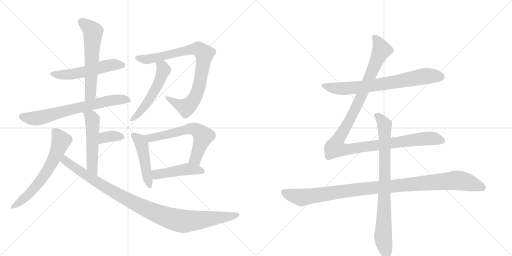
t = 0.00 s
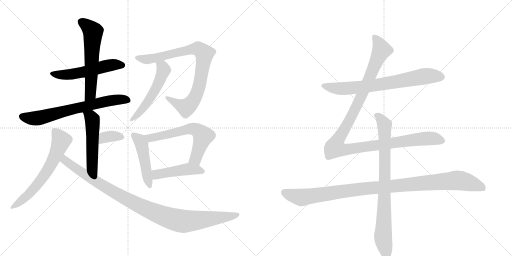
t = 2.61 s
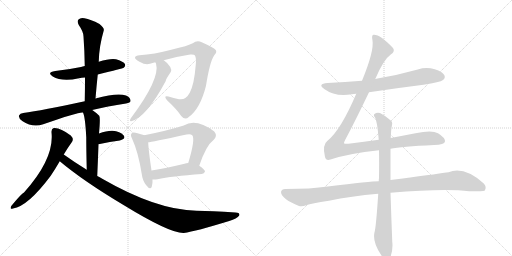
t = 5.21 s
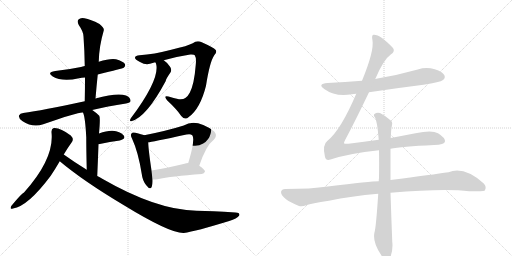
t = 7.82 s
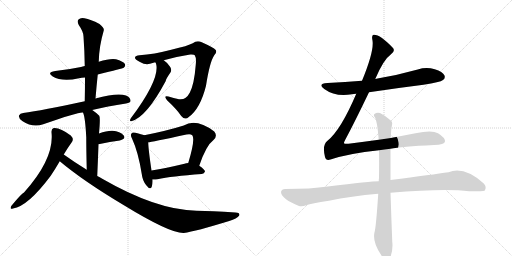
t = 10.42 s
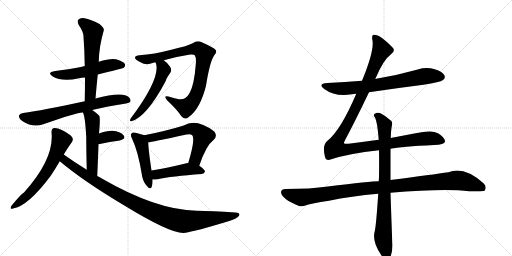
t = 13.03 s

The animated SVG that drew these frames (rendered in a browser with its animation timeline set to each time). Animation: 16 CSS @keyframes rules; one cycle of 13.03 s.

<svg version="1.1" viewBox="0 0 2048 1024" xmlns="http://www.w3.org/2000/svg">
  <g stroke="lightgray" stroke-dasharray="1,1" stroke-width="1" transform="scale(4, 4)">
    <line x1="0" y1="0" x2="256" y2="256"></line>
    <line x1="256" y1="0" x2="0" y2="256"></line>
    <line x1="128" y1="0" x2="128" y2="256"></line>
    <line x1="0" y1="128" x2="256" y2="128"></line>
    <line x1="256" y1="0" x2="512" y2="256"></line>
    <line x1="512" y1="0" x2="256" y2="256"></line>
    <line x1="384" y1="0" x2="384" y2="256"></line>
    <line x1="256" y1="128" x2="512" y2="128"></line>
  </g>
<g transform="scale(1, -1) translate(0, -850)">
   <style type="text/css">
    @keyframes keyframes0 {
      from {
       stroke: black;
       stroke-dashoffset: 536;
       stroke-width: 128;
       }
       64% {
       animation-timing-function: step-end;
       stroke: black;
       stroke-dashoffset: 0;
       stroke-width: 128;
       }
       to {
       stroke: black;
       stroke-width: 1024;
       }
       }
       #make-me-a-hanzi-animation-0 {
         animation: keyframes0 0.686198s both;
         animation-delay: 0.000000s;
         animation-timing-function: linear;
       }
    @keyframes keyframes1 {
      from {
       stroke: black;
       stroke-dashoffset: 592;
       stroke-width: 128;
       }
       66% {
       animation-timing-function: step-end;
       stroke: black;
       stroke-dashoffset: 0;
       stroke-width: 128;
       }
       to {
       stroke: black;
       stroke-width: 1024;
       }
       }
       #make-me-a-hanzi-animation-1 {
         animation: keyframes1 0.731771s both;
         animation-delay: 0.686198s;
         animation-timing-function: linear;
       }
    @keyframes keyframes2 {
      from {
       stroke: black;
       stroke-dashoffset: 690;
       stroke-width: 128;
       }
       69% {
       animation-timing-function: step-end;
       stroke: black;
       stroke-dashoffset: 0;
       stroke-width: 128;
       }
       to {
       stroke: black;
       stroke-width: 1024;
       }
       }
       #make-me-a-hanzi-animation-2 {
         animation: keyframes2 0.811523s both;
         animation-delay: 1.417969s;
         animation-timing-function: linear;
       }
    @keyframes keyframes3 {
      from {
       stroke: black;
       stroke-dashoffset: 519;
       stroke-width: 128;
       }
       63% {
       animation-timing-function: step-end;
       stroke: black;
       stroke-dashoffset: 0;
       stroke-width: 128;
       }
       to {
       stroke: black;
       stroke-width: 1024;
       }
       }
       #make-me-a-hanzi-animation-3 {
         animation: keyframes3 0.672363s both;
         animation-delay: 2.229492s;
         animation-timing-function: linear;
       }
    @keyframes keyframes4 {
      from {
       stroke: black;
       stroke-dashoffset: 348;
       stroke-width: 128;
       }
       53% {
       animation-timing-function: step-end;
       stroke: black;
       stroke-dashoffset: 0;
       stroke-width: 128;
       }
       to {
       stroke: black;
       stroke-width: 1024;
       }
       }
       #make-me-a-hanzi-animation-4 {
         animation: keyframes4 0.533203s both;
         animation-delay: 2.901855s;
         animation-timing-function: linear;
       }
    @keyframes keyframes5 {
      from {
       stroke: black;
       stroke-dashoffset: 631;
       stroke-width: 128;
       }
       67% {
       animation-timing-function: step-end;
       stroke: black;
       stroke-dashoffset: 0;
       stroke-width: 128;
       }
       to {
       stroke: black;
       stroke-width: 1024;
       }
       }
       #make-me-a-hanzi-animation-5 {
         animation: keyframes5 0.763509s both;
         animation-delay: 3.435059s;
         animation-timing-function: linear;
       }
    @keyframes keyframes6 {
      from {
       stroke: black;
       stroke-dashoffset: 1020;
       stroke-width: 128;
       }
       77% {
       animation-timing-function: step-end;
       stroke: black;
       stroke-dashoffset: 0;
       stroke-width: 128;
       }
       to {
       stroke: black;
       stroke-width: 1024;
       }
       }
       #make-me-a-hanzi-animation-6 {
         animation: keyframes6 1.080078s both;
         animation-delay: 4.198568s;
         animation-timing-function: linear;
       }
    @keyframes keyframes7 {
      from {
       stroke: black;
       stroke-dashoffset: 856;
       stroke-width: 128;
       }
       74% {
       animation-timing-function: step-end;
       stroke: black;
       stroke-dashoffset: 0;
       stroke-width: 128;
       }
       to {
       stroke: black;
       stroke-width: 1024;
       }
       }
       #make-me-a-hanzi-animation-7 {
         animation: keyframes7 0.946615s both;
         animation-delay: 5.278646s;
         animation-timing-function: linear;
       }
    @keyframes keyframes8 {
      from {
       stroke: black;
       stroke-dashoffset: 538;
       stroke-width: 128;
       }
       64% {
       animation-timing-function: step-end;
       stroke: black;
       stroke-dashoffset: 0;
       stroke-width: 128;
       }
       to {
       stroke: black;
       stroke-width: 1024;
       }
       }
       #make-me-a-hanzi-animation-8 {
         animation: keyframes8 0.687826s both;
         animation-delay: 6.225260s;
         animation-timing-function: linear;
       }
    @keyframes keyframes9 {
      from {
       stroke: black;
       stroke-dashoffset: 470;
       stroke-width: 128;
       }
       60% {
       animation-timing-function: step-end;
       stroke: black;
       stroke-dashoffset: 0;
       stroke-width: 128;
       }
       to {
       stroke: black;
       stroke-width: 1024;
       }
       }
       #make-me-a-hanzi-animation-9 {
         animation: keyframes9 0.632487s both;
         animation-delay: 6.913086s;
         animation-timing-function: linear;
       }
    @keyframes keyframes10 {
      from {
       stroke: black;
       stroke-dashoffset: 617;
       stroke-width: 128;
       }
       67% {
       animation-timing-function: step-end;
       stroke: black;
       stroke-dashoffset: 0;
       stroke-width: 128;
       }
       to {
       stroke: black;
       stroke-width: 1024;
       }
       }
       #make-me-a-hanzi-animation-10 {
         animation: keyframes10 0.752116s both;
         animation-delay: 7.545573s;
         animation-timing-function: linear;
       }
    @keyframes keyframes11 {
      from {
       stroke: black;
       stroke-dashoffset: 462;
       stroke-width: 128;
       }
       60% {
       animation-timing-function: step-end;
       stroke: black;
       stroke-dashoffset: 0;
       stroke-width: 128;
       }
       to {
       stroke: black;
       stroke-width: 1024;
       }
       }
       #make-me-a-hanzi-animation-11 {
         animation: keyframes11 0.625977s both;
         animation-delay: 8.297689s;
         animation-timing-function: linear;
       }
    @keyframes keyframes12 {
      from {
       stroke: black;
       stroke-dashoffset: 726;
       stroke-width: 128;
       }
       70% {
       animation-timing-function: step-end;
       stroke: black;
       stroke-dashoffset: 0;
       stroke-width: 128;
       }
       to {
       stroke: black;
       stroke-width: 1024;
       }
       }
       #make-me-a-hanzi-animation-12 {
         animation: keyframes12 0.840820s both;
         animation-delay: 8.923665s;
         animation-timing-function: linear;
       }
    @keyframes keyframes13 {
      from {
       stroke: black;
       stroke-dashoffset: 1180;
       stroke-width: 128;
       }
       79% {
       animation-timing-function: step-end;
       stroke: black;
       stroke-dashoffset: 0;
       stroke-width: 128;
       }
       to {
       stroke: black;
       stroke-width: 1024;
       }
       }
       #make-me-a-hanzi-animation-13 {
         animation: keyframes13 1.210286s both;
         animation-delay: 9.764486s;
         animation-timing-function: linear;
       }
    @keyframes keyframes14 {
      from {
       stroke: black;
       stroke-dashoffset: 1069;
       stroke-width: 128;
       }
       78% {
       animation-timing-function: step-end;
       stroke: black;
       stroke-dashoffset: 0;
       stroke-width: 128;
       }
       to {
       stroke: black;
       stroke-width: 1024;
       }
       }
       #make-me-a-hanzi-animation-14 {
         animation: keyframes14 1.119954s both;
         animation-delay: 10.974772s;
         animation-timing-function: linear;
       }
    @keyframes keyframes15 {
      from {
       stroke: black;
       stroke-dashoffset: 837;
       stroke-width: 128;
       }
       73% {
       animation-timing-function: step-end;
       stroke: black;
       stroke-dashoffset: 0;
       stroke-width: 128;
       }
       to {
       stroke: black;
       stroke-width: 1024;
       }
       }
       #make-me-a-hanzi-animation-15 {
         animation: keyframes15 0.931152s both;
         animation-delay: 12.094727s;
         animation-timing-function: linear;
       }
</style>
<path d="M 391 552 Q 491 576 495 579 Q 504 586 499 595 Q 492 605 464 613 Q 440 617 395 603 L 339 586 Q 330 585 324 582 Q 276 572 221 566 Q 185 560 211 544 Q 248 522 316 537 Q 326 540 340 540 L 391 552 Z" fill="lightgray"></path> 
<path d="M 382 456 Q 386 505 391 552 L 395 603 Q 396 664 415 728 Q 418 738 398 754 Q 362 773 338 777 Q 322 781 314 772 Q 307 765 315 750 Q 334 723 334 704 Q 338 649 339 586 L 340 540 Q 340 495 339 445 C 338 415 380 426 382 456 Z" fill="lightgray"></path> 
<path d="M 369 410 Q 430 425 504 436 Q 522 439 522 446 Q 523 459 504 468 Q 471 481 382 456 L 339 445 Q 168 408 93 398 Q 80 397 76 388 Q 73 378 89 366 Q 131 338 173 353 Q 318 404 332 400 L 369 410 Z" fill="lightgray"></path> 
<path d="M 389 146 Q 392 215 394 273 L 396 316 Q 402 380 397 387 Q 384 400 369 410 C 344 427 322 428 332 400 Q 341 381 345 301 Q 345 255 347 171 C 348 141 388 116 389 146 Z" fill="lightgray"></path> 
<path d="M 394 273 Q 442 283 479 288 Q 506 295 494 309 Q 481 325 450 327 Q 428 328 396 316 C 368 306 365 267 394 273 Z" fill="lightgray"></path> 
<path d="M 255 232 Q 271 259 287 281 Q 297 294 283 308 Q 240 341 215 338 Q 205 335 206 321 Q 218 216 96 80 Q 86 76 45 26 Q 38 11 52 16 Q 112 25 203 147 Q 221 174 239 205 L 255 232 Z" fill="lightgray"></path> 
<path d="M 239 205 Q 333 126 494 30 Q 680 -84 735 -82 Q 783 -75 917 -34 Q 948 -24 957 -12 Q 961 0 942 0 Q 845 7 786 7 Q 626 10 409 135 Q 399 141 389 146 L 347 171 Q 301 199 255 232 C 230 249 216 224 239 205 Z" fill="lightgray"></path> 
<path d="M 655 609 Q 713 625 761 632 Q 777 633 779 629 Q 786 619 783 591 Q 777 513 759 479 Q 743 449 716 453 Q 694 457 674 464 Q 652 470 668 449 Q 707 413 725 386 Q 740 368 755 382 Q 801 415 824 507 Q 839 603 857 629 Q 869 641 863 650 Q 854 660 807 681 Q 788 690 771 677 Q 753 667 685 651 Q 616 633 558 629 Q 542 628 540 620 Q 539 613 560 602 Q 582 589 600 595 Q 610 599 621 601 L 655 609 Z" fill="lightgray"></path> 
<path d="M 621 601 Q 622 600 624 596 Q 642 536 524 378 Q 520 374 520 368 Q 520 364 525 365 Q 585 380 663 526 Q 663 533 683 562 Q 687 572 681 582 Q 668 601 655 609 C 631 627 608 628 621 601 Z" fill="lightgray"></path> 
<path d="M 577 309 Q 567 313 542 319 Q 530 322 527 317 Q 520 311 528 296 Q 553 242 567 154 Q 570 127 585 109 Q 601 88 607 103 Q 611 115 610 132 L 606 168 Q 593 256 593 281 C 592 304 592 304 577 309 Z" fill="lightgray"></path> 
<path d="M 797 187 Q 824 268 855 291 Q 871 307 857 324 Q 785 378 735 348 Q 668 327 577 309 C 548 303 563 277 593 281 Q 603 281 746 312 Q 762 316 769 309 Q 782 294 753 198 C 744 169 787 159 797 187 Z" fill="lightgray"></path> 
<path d="M 610 132 Q 619 131 630 133 Q 685 145 807 154 Q 817 155 820 164 Q 820 171 797 187 C 777 201 777 201 753 198 Q 744 197 738 195 Q 663 177 606 168 C 576 163 580 133 610 132 Z" fill="lightgray"></path> 
<path d="M 1476 481 Q 1582 497 1694 511 Q 1761 521 1772 530 Q 1782 537 1778 548 Q 1771 563 1739 573 Q 1705 583 1671 572 Q 1593 550 1510 536 Q 1506 536 1501 534 L 1448 527 Q 1381 521 1310 518 Q 1268 515 1297 494 Q 1342 461 1408 473 Q 1415 474 1425 475 L 1476 481 Z" fill="lightgray"></path> 
<path d="M 1515 291 Q 1457 284 1394 275 Q 1378 274 1376 277 Q 1375 280 1382 293 Q 1418 360 1476 481 L 1501 534 Q 1534 612 1563 632 Q 1582 645 1572 658 Q 1521 712 1495 711 Q 1485 711 1490 688 Q 1497 646 1448 527 L 1425 475 Q 1364 331 1310 287 Q 1288 271 1300 222 Q 1304 206 1322 212 Q 1394 236 1516 249 L 1562 255 Q 1604 264 1736 270 Q 1778 271 1780 284 Q 1781 299 1752 317 Q 1728 332 1662 317 L 1563 298 L 1515 291 Z" fill="lightgray"></path> 
<path d="M 1515 125 Q 1484 125 1311 104 Q 1244 94 1141 94 Q 1126 94 1124 82 Q 1124 69 1144 53 Q 1162 40 1196 26 Q 1208 22 1227 30 Q 1243 36 1316 47 Q 1404 66 1513 75 L 1562 79 Q 1778 97 1877 85 Q 1934 85 1938 87 Q 1938 88 1939 88 Q 1948 103 1935 116 Q 1857 186 1794 161 Q 1733 152 1562 130 L 1515 125 Z" fill="lightgray"></path> 
<path d="M 1563 298 Q 1564 331 1568 350 Q 1571 362 1563 368 Q 1539 389 1520 398 Q 1507 402 1498 394 Q 1492 390 1500 380 Q 1509 365 1515 291 L 1516 249 Q 1517 200 1516 138 Q 1515 132 1515 125 L 1513 75 Q 1504 -61 1498 -79 Q 1489 -118 1524 -169 Q 1536 -188 1544 -192 Q 1556 -193 1561 -180 Q 1573 -147 1569 -117 Q 1565 -14 1562 79 L 1562 130 L 1562 255 L 1563 298 Z" fill="lightgray"></path> 
      <clipPath id="make-me-a-hanzi-clip-0">
      <path d="M 391 552 Q 491 576 495 579 Q 504 586 499 595 Q 492 605 464 613 Q 440 617 395 603 L 339 586 Q 330 585 324 582 Q 276 572 221 566 Q 185 560 211 544 Q 248 522 316 537 Q 326 540 340 540 L 391 552 Z" fill="lightgray"></path>
      </clipPath>
      <path clip-path="url(#make-me-a-hanzi-clip-0)" d="M 213 556 L 271 551 L 438 589 L 489 589 " fill="none" id="make-me-a-hanzi-animation-0" stroke-dasharray="408 816" stroke-linecap="round"></path>

      <clipPath id="make-me-a-hanzi-clip-1">
      <path d="M 382 456 Q 386 505 391 552 L 395 603 Q 396 664 415 728 Q 418 738 398 754 Q 362 773 338 777 Q 322 781 314 772 Q 307 765 315 750 Q 334 723 334 704 Q 338 649 339 586 L 340 540 Q 340 495 339 445 C 338 415 380 426 382 456 Z" fill="lightgray"></path>
      </clipPath>
      <path clip-path="url(#make-me-a-hanzi-clip-1)" d="M 326 763 L 372 723 L 362 479 L 345 453 " fill="none" id="make-me-a-hanzi-animation-1" stroke-dasharray="464 928" stroke-linecap="round"></path>

      <clipPath id="make-me-a-hanzi-clip-2">
      <path d="M 369 410 Q 430 425 504 436 Q 522 439 522 446 Q 523 459 504 468 Q 471 481 382 456 L 339 445 Q 168 408 93 398 Q 80 397 76 388 Q 73 378 89 366 Q 131 338 173 353 Q 318 404 332 400 L 369 410 Z" fill="lightgray"></path>
      </clipPath>
      <path clip-path="url(#make-me-a-hanzi-clip-2)" d="M 87 384 L 148 377 L 418 444 L 465 452 L 512 449 " fill="none" id="make-me-a-hanzi-animation-2" stroke-dasharray="562 1124" stroke-linecap="round"></path>

      <clipPath id="make-me-a-hanzi-clip-3">
      <path d="M 389 146 Q 392 215 394 273 L 396 316 Q 402 380 397 387 Q 384 400 369 410 C 344 427 322 428 332 400 Q 341 381 345 301 Q 345 255 347 171 C 348 141 388 116 389 146 Z" fill="lightgray"></path>
      </clipPath>
      <path clip-path="url(#make-me-a-hanzi-clip-3)" d="M 339 399 L 369 372 L 368 184 L 387 155 " fill="none" id="make-me-a-hanzi-animation-3" stroke-dasharray="391 782" stroke-linecap="round"></path>

      <clipPath id="make-me-a-hanzi-clip-4">
      <path d="M 394 273 Q 442 283 479 288 Q 506 295 494 309 Q 481 325 450 327 Q 428 328 396 316 C 368 306 365 267 394 273 Z" fill="lightgray"></path>
      </clipPath>
      <path clip-path="url(#make-me-a-hanzi-clip-4)" d="M 401 280 L 424 302 L 456 306 L 483 301 " fill="none" id="make-me-a-hanzi-animation-4" stroke-dasharray="220 440" stroke-linecap="round"></path>

      <clipPath id="make-me-a-hanzi-clip-5">
      <path d="M 255 232 Q 271 259 287 281 Q 297 294 283 308 Q 240 341 215 338 Q 205 335 206 321 Q 218 216 96 80 Q 86 76 45 26 Q 38 11 52 16 Q 112 25 203 147 Q 221 174 239 205 L 255 232 Z" fill="lightgray"></path>
      </clipPath>
      <path clip-path="url(#make-me-a-hanzi-clip-5)" d="M 220 325 L 245 288 L 195 176 L 167 133 L 109 66 L 55 25 " fill="none" id="make-me-a-hanzi-animation-5" stroke-dasharray="503 1006" stroke-linecap="round"></path>

      <clipPath id="make-me-a-hanzi-clip-6">
      <path d="M 239 205 Q 333 126 494 30 Q 680 -84 735 -82 Q 783 -75 917 -34 Q 948 -24 957 -12 Q 961 0 942 0 Q 845 7 786 7 Q 626 10 409 135 Q 399 141 389 146 L 347 171 Q 301 199 255 232 C 230 249 216 224 239 205 Z" fill="lightgray"></path>
      </clipPath>
      <path clip-path="url(#make-me-a-hanzi-clip-6)" d="M 257 221 L 260 209 L 295 182 L 467 74 L 561 25 L 664 -18 L 725 -35 L 750 -35 L 947 -9 " fill="none" id="make-me-a-hanzi-animation-6" stroke-dasharray="892 1784" stroke-linecap="round"></path>

      <clipPath id="make-me-a-hanzi-clip-7">
      <path d="M 655 609 Q 713 625 761 632 Q 777 633 779 629 Q 786 619 783 591 Q 777 513 759 479 Q 743 449 716 453 Q 694 457 674 464 Q 652 470 668 449 Q 707 413 725 386 Q 740 368 755 382 Q 801 415 824 507 Q 839 603 857 629 Q 869 641 863 650 Q 854 660 807 681 Q 788 690 771 677 Q 753 667 685 651 Q 616 633 558 629 Q 542 628 540 620 Q 539 613 560 602 Q 582 589 600 595 Q 610 599 621 601 L 655 609 Z" fill="lightgray"></path>
      </clipPath>
      <path clip-path="url(#make-me-a-hanzi-clip-7)" d="M 547 619 L 599 614 L 777 655 L 793 655 L 815 637 L 797 504 L 770 444 L 745 420 L 668 458 " fill="none" id="make-me-a-hanzi-animation-7" stroke-dasharray="728 1456" stroke-linecap="round"></path>

      <clipPath id="make-me-a-hanzi-clip-8">
      <path d="M 621 601 Q 622 600 624 596 Q 642 536 524 378 Q 520 374 520 368 Q 520 364 525 365 Q 585 380 663 526 Q 663 533 683 562 Q 687 572 681 582 Q 668 601 655 609 C 631 627 608 628 621 601 Z" fill="lightgray"></path>
      </clipPath>
      <path clip-path="url(#make-me-a-hanzi-clip-8)" d="M 627 601 L 651 581 L 655 568 L 639 526 L 582 429 L 526 372 " fill="none" id="make-me-a-hanzi-animation-8" stroke-dasharray="410 820" stroke-linecap="round"></path>

      <clipPath id="make-me-a-hanzi-clip-9">
      <path d="M 577 309 Q 567 313 542 319 Q 530 322 527 317 Q 520 311 528 296 Q 553 242 567 154 Q 570 127 585 109 Q 601 88 607 103 Q 611 115 610 132 L 606 168 Q 593 256 593 281 C 592 304 592 304 577 309 Z" fill="lightgray"></path>
      </clipPath>
      <path clip-path="url(#make-me-a-hanzi-clip-9)" d="M 536 309 L 566 274 L 597 109 " fill="none" id="make-me-a-hanzi-animation-9" stroke-dasharray="342 684" stroke-linecap="round"></path>

      <clipPath id="make-me-a-hanzi-clip-10">
      <path d="M 797 187 Q 824 268 855 291 Q 871 307 857 324 Q 785 378 735 348 Q 668 327 577 309 C 548 303 563 277 593 281 Q 603 281 746 312 Q 762 316 769 309 Q 782 294 753 198 C 744 169 787 159 797 187 Z" fill="lightgray"></path>
      </clipPath>
      <path clip-path="url(#make-me-a-hanzi-clip-10)" d="M 586 308 L 594 300 L 614 300 L 729 324 L 760 336 L 791 328 L 812 306 L 780 213 L 763 207 " fill="none" id="make-me-a-hanzi-animation-10" stroke-dasharray="489 978" stroke-linecap="round"></path>

      <clipPath id="make-me-a-hanzi-clip-11">
      <path d="M 610 132 Q 619 131 630 133 Q 685 145 807 154 Q 817 155 820 164 Q 820 171 797 187 C 777 201 777 201 753 198 Q 744 197 738 195 Q 663 177 606 168 C 576 163 580 133 610 132 Z" fill="lightgray"></path>
      </clipPath>
      <path clip-path="url(#make-me-a-hanzi-clip-11)" d="M 615 139 L 626 152 L 750 174 L 812 164 " fill="none" id="make-me-a-hanzi-animation-11" stroke-dasharray="334 668" stroke-linecap="round"></path>

      <clipPath id="make-me-a-hanzi-clip-12">
      <path d="M 1476 481 Q 1582 497 1694 511 Q 1761 521 1772 530 Q 1782 537 1778 548 Q 1771 563 1739 573 Q 1705 583 1671 572 Q 1593 550 1510 536 Q 1506 536 1501 534 L 1448 527 Q 1381 521 1310 518 Q 1268 515 1297 494 Q 1342 461 1408 473 Q 1415 474 1425 475 L 1476 481 Z" fill="lightgray"></path>
      </clipPath>
      <path clip-path="url(#make-me-a-hanzi-clip-12)" d="M 1300 508 L 1370 495 L 1495 508 L 1705 546 L 1765 542 " fill="none" id="make-me-a-hanzi-animation-12" stroke-dasharray="598 1196" stroke-linecap="round"></path>

      <clipPath id="make-me-a-hanzi-clip-13">
      <path d="M 1515 291 Q 1457 284 1394 275 Q 1378 274 1376 277 Q 1375 280 1382 293 Q 1418 360 1476 481 L 1501 534 Q 1534 612 1563 632 Q 1582 645 1572 658 Q 1521 712 1495 711 Q 1485 711 1490 688 Q 1497 646 1448 527 L 1425 475 Q 1364 331 1310 287 Q 1288 271 1300 222 Q 1304 206 1322 212 Q 1394 236 1516 249 L 1562 255 Q 1604 264 1736 270 Q 1778 271 1780 284 Q 1781 299 1752 317 Q 1728 332 1662 317 L 1563 298 L 1515 291 Z" fill="lightgray"></path>
      </clipPath>
      <path clip-path="url(#make-me-a-hanzi-clip-13)" d="M 1498 701 L 1518 672 L 1525 647 L 1438 449 L 1349 285 L 1342 258 L 1388 252 L 1696 296 L 1731 297 L 1769 287 " fill="none" id="make-me-a-hanzi-animation-13" stroke-dasharray="1052 2104" stroke-linecap="round"></path>

      <clipPath id="make-me-a-hanzi-clip-14">
      <path d="M 1515 125 Q 1484 125 1311 104 Q 1244 94 1141 94 Q 1126 94 1124 82 Q 1124 69 1144 53 Q 1162 40 1196 26 Q 1208 22 1227 30 Q 1243 36 1316 47 Q 1404 66 1513 75 L 1562 79 Q 1778 97 1877 85 Q 1934 85 1938 87 Q 1938 88 1939 88 Q 1948 103 1935 116 Q 1857 186 1794 161 Q 1733 152 1562 130 L 1515 125 Z" fill="lightgray"></path>
      </clipPath>
      <path clip-path="url(#make-me-a-hanzi-clip-14)" d="M 1137 80 L 1205 60 L 1396 89 L 1820 128 L 1896 113 L 1925 102 L 1935 91 " fill="none" id="make-me-a-hanzi-animation-14" stroke-dasharray="941 1882" stroke-linecap="round"></path>

      <clipPath id="make-me-a-hanzi-clip-15">
      <path d="M 1563 298 Q 1564 331 1568 350 Q 1571 362 1563 368 Q 1539 389 1520 398 Q 1507 402 1498 394 Q 1492 390 1500 380 Q 1509 365 1515 291 L 1516 249 Q 1517 200 1516 138 Q 1515 132 1515 125 L 1513 75 Q 1504 -61 1498 -79 Q 1489 -118 1524 -169 Q 1536 -188 1544 -192 Q 1556 -193 1561 -180 Q 1573 -147 1569 -117 Q 1565 -14 1562 79 L 1562 130 L 1562 255 L 1563 298 Z" fill="lightgray"></path>
      </clipPath>
      <path clip-path="url(#make-me-a-hanzi-clip-15)" d="M 1507 388 L 1538 350 L 1540 138 L 1532 -98 L 1547 -180 " fill="none" id="make-me-a-hanzi-animation-15" stroke-dasharray="709 1418" stroke-linecap="round"></path>

</g>
</svg>
